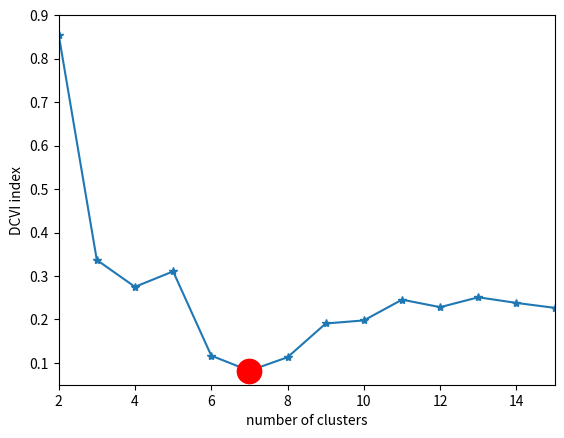

The matplotlib source for this figure:
import matplotlib.pyplot as plt

x = list(range(2, 16))
a = [0.8553,
     0.3369,
     0.2751,
     0.3106,
     0.1168,
     0.0822,
     0.1132,
     0.1908,
     0.1979,
     0.2456,
     0.2284,
     0.2511,
     0.2381,
     0.2268]

plt.plot(x, a, '*-')
plt.axis([2, 15, 0.05, 0.9])
plt.xlabel('number of clusters')
plt.ylabel('DCVI index')
plt.gca().set_prop_cycle(None)  # 恢复默认颜色循环
plt.plot(7, 0.0822, 'r.', markersize=35)
plt.show()